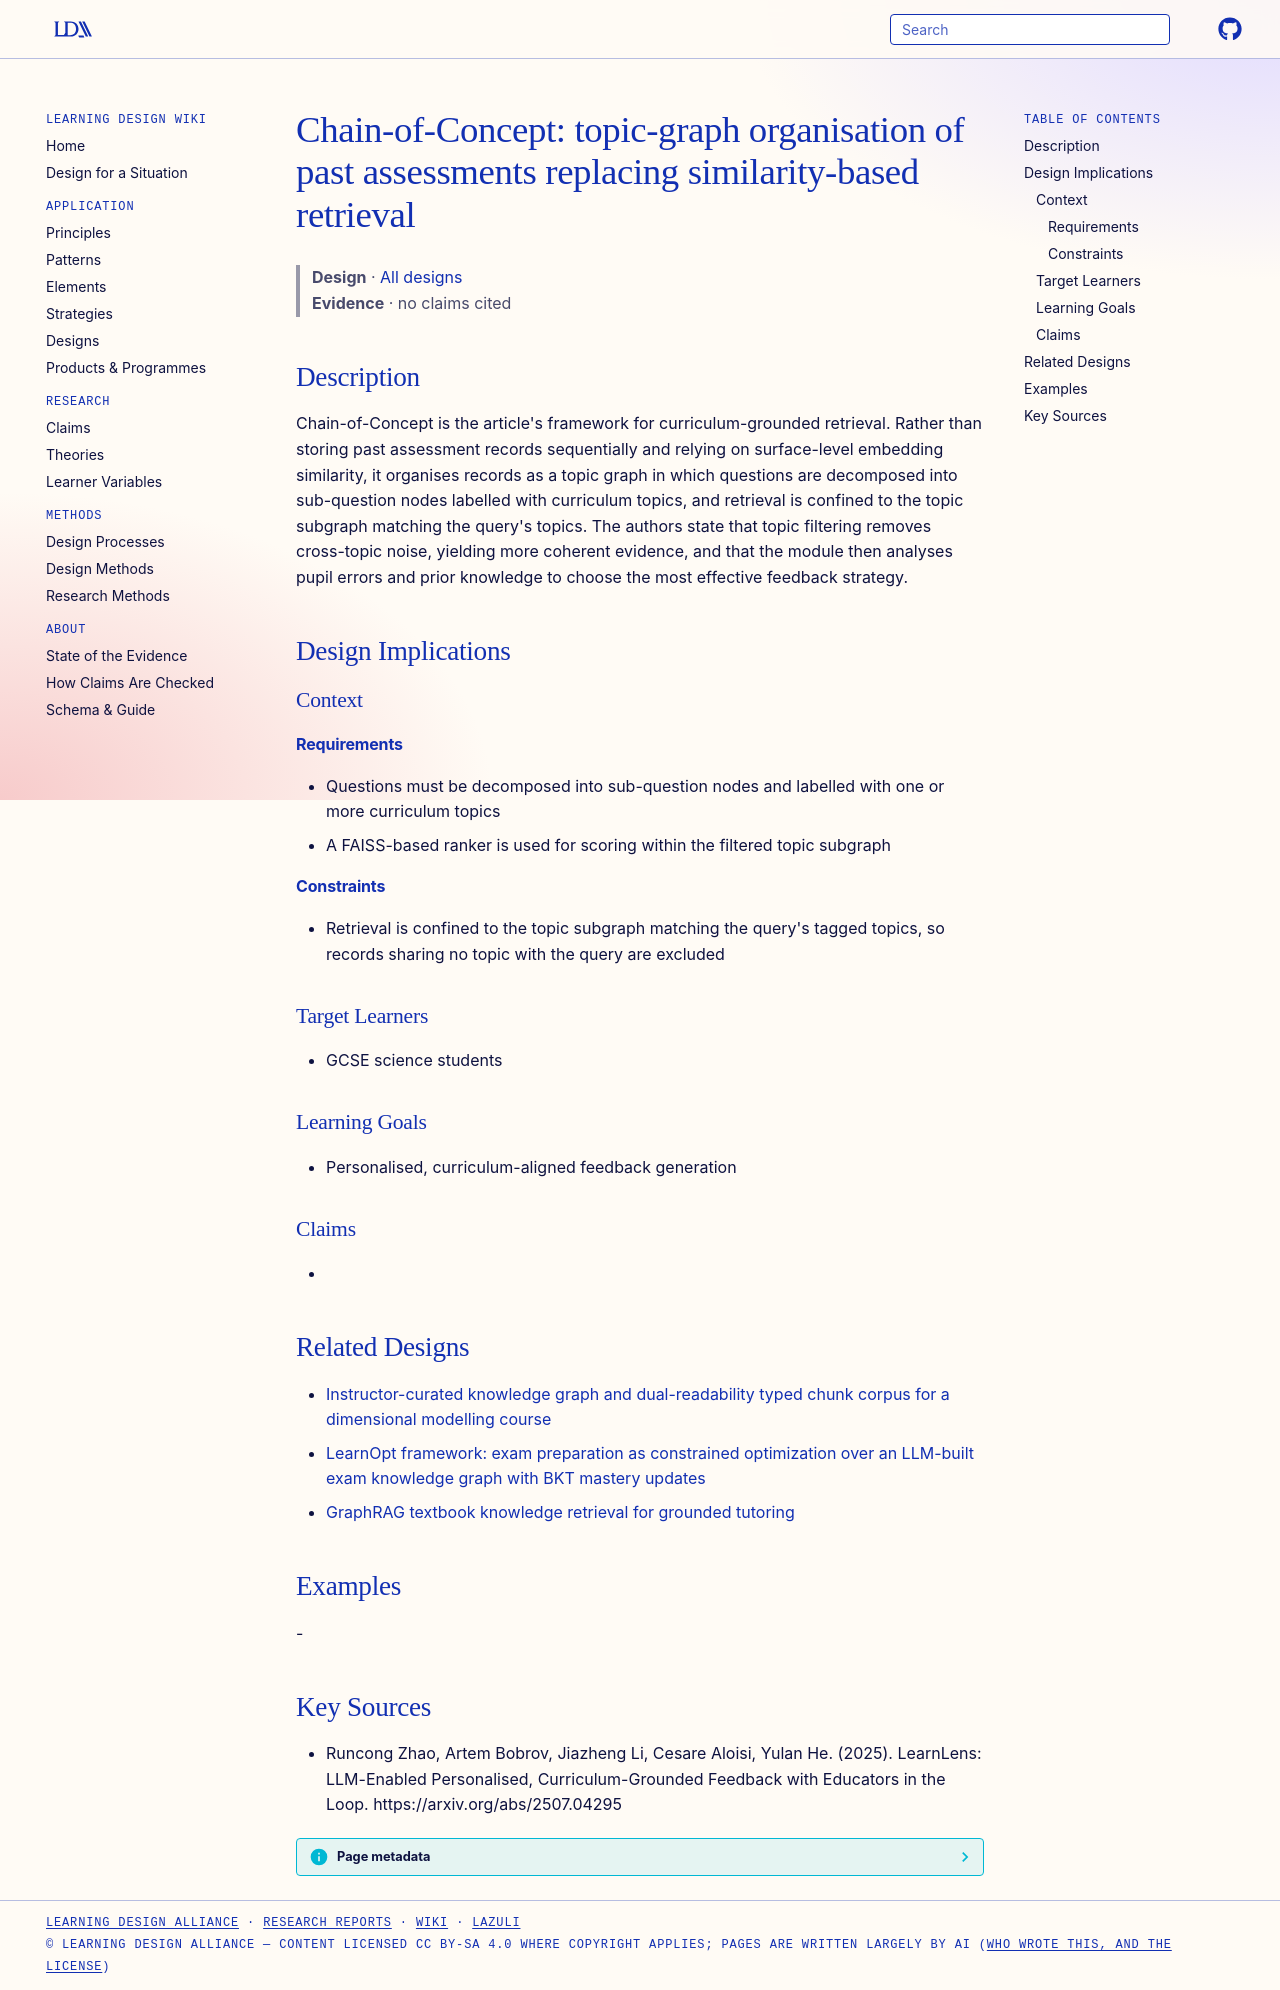

repository: Learning-Design-Alliance/learning-wiki · page: designs/chain-of-concept-topic-graph-memory/index.html · generator: mkdocs

---
type: design
id: chain-of-concept-topic-graph-memory
title: "Chain-of-Concept: topic-graph organisation of past assessments replacing similarity-based retrieval"
description: "Chain-of-Concept is the article's framework for curriculum-grounded retrieval."
status: review
generated:
  by: "process:settle-candidates"
  at: 2026-10-12
sources:
  - id: runcong-zhao-2025
    resource: "https://arxiv.org/abs/2507.04295"
    title: "Runcong Zhao, Artem Bobrov, Jiazheng Li, Cesare Aloisi, Yulan He. (2025). LearnLens: LLM-Enabled Personalised, Curriculum-Grounded Feedback with Educators in the Loop. https://arxiv.org/abs/2507.04295"
    author: Runcong Zhao, Artem Bobrov, Jiazheng Li, Cesare Aloisi, Yulan He
---

# Chain-of-Concept: topic-graph organisation of past assessments replacing similarity-based retrieval

> **Design** · [All designs](index.md)
> **Evidence** · no claims cited

## Description
Chain-of-Concept is the article's framework for curriculum-grounded retrieval. Rather than storing past assessment records sequentially and relying on surface-level embedding similarity, it organises records as a topic graph in which questions are decomposed into sub-question nodes labelled with curriculum topics, and retrieval is confined to the topic subgraph matching the query's topics. The authors state that topic filtering removes cross-topic noise, yielding more coherent evidence, and that the module then analyses pupil errors and prior knowledge to choose the most effective feedback strategy.

## Design Implications

### Context
#### Requirements
- Questions must be decomposed into sub-question nodes and labelled with one or more curriculum topics
- A FAISS-based ranker is used for scoring within the filtered topic subgraph
#### Constraints
- Retrieval is confined to the topic subgraph matching the query's tagged topics, so records sharing no topic with the query are excluded

### Target Learners
- GCSE science students

### Learning Goals
- Personalised, curriculum-aligned feedback generation

### Claims
- 

## Related Designs

- [Instructor-curated knowledge graph and dual-readability typed chunk corpus for a dimensional modelling course](instructor-kg-typed-chunk-corpus.md)
- [LearnOpt framework: exam preparation as constrained optimization over an LLM-built exam knowledge graph with BKT mastery updates](learnopt-framework-theory.md)
- [GraphRAG textbook knowledge retrieval for grounded tutoring](graphrag-textbook-retrieval-math-tutor.md)

## Examples
-

## Key Sources
- Runcong Zhao, Artem Bobrov, Jiazheng Li, Cesare Aloisi, Yulan He. (2025). LearnLens: LLM-Enabled Personalised, Curriculum-Grounded Feedback with Educators in the Loop. https://arxiv.org/abs/2507.04295
